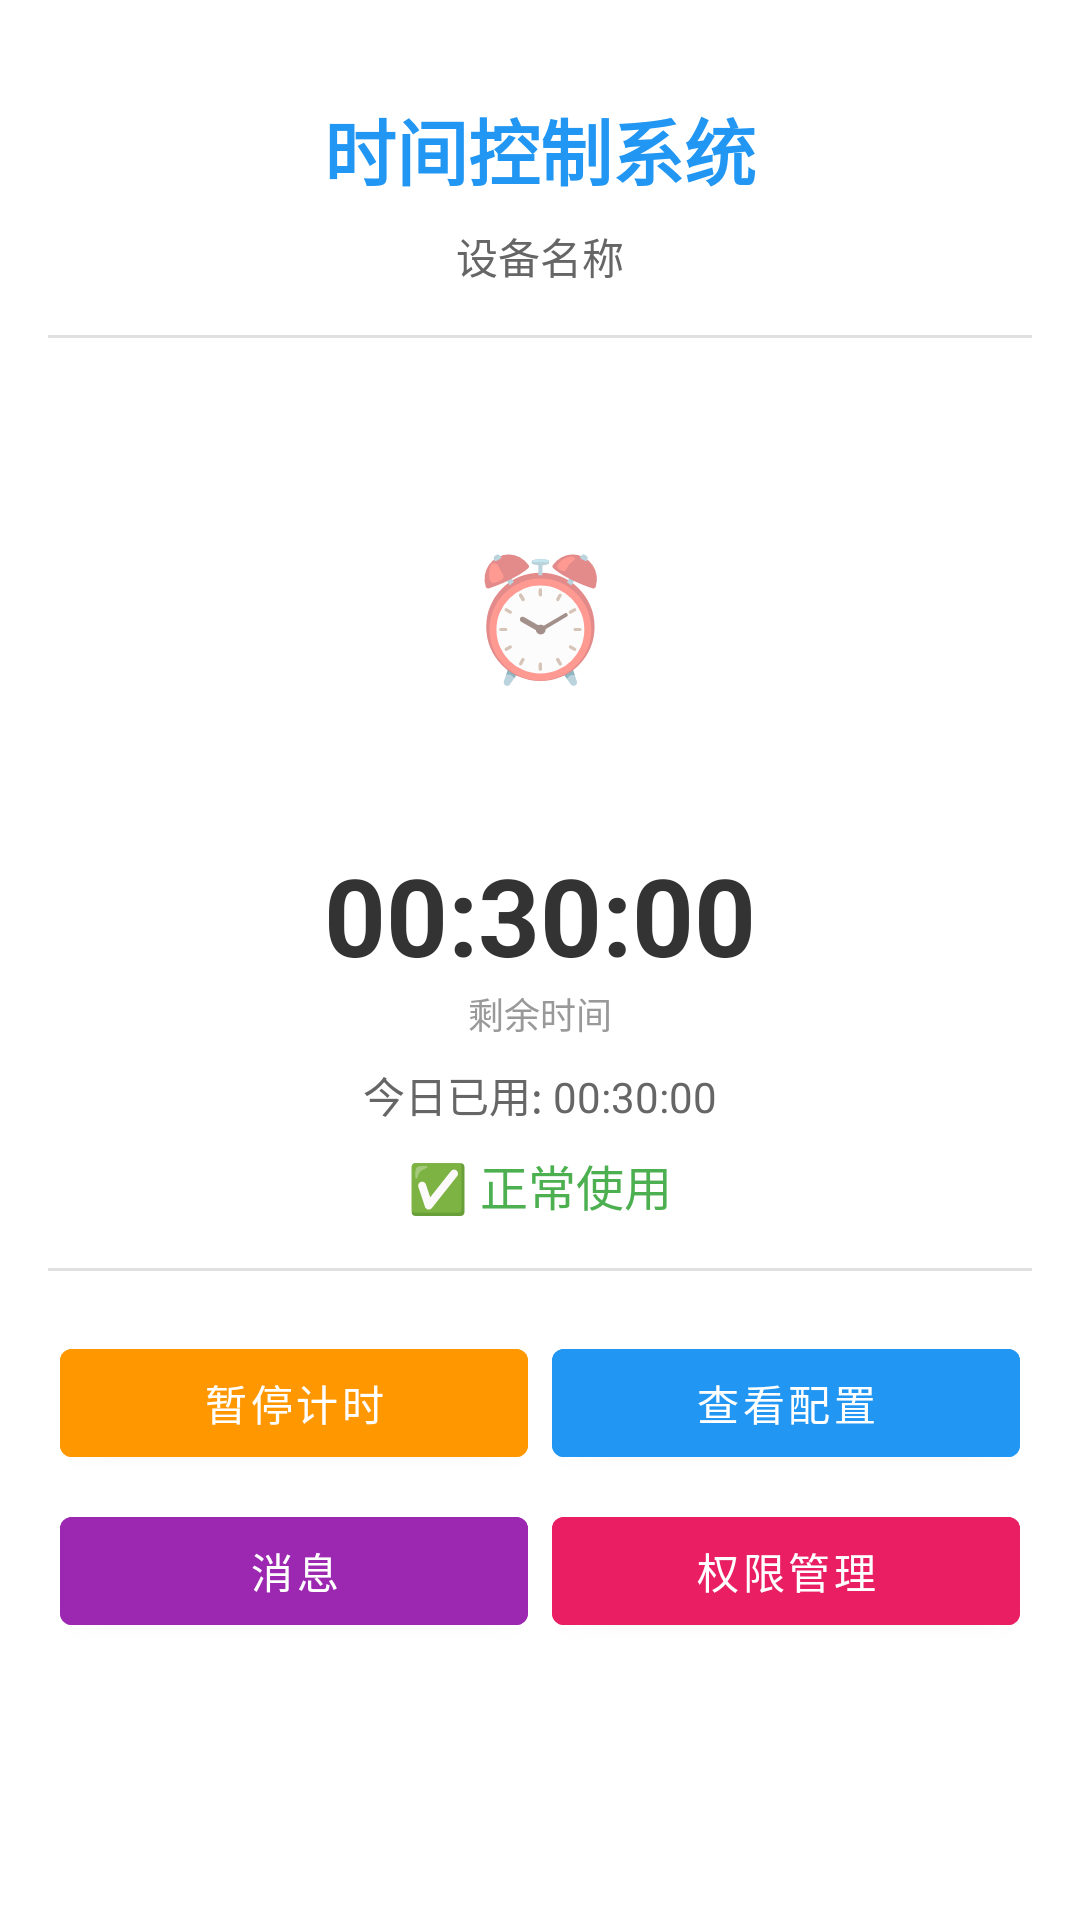

Android layout source for this screen:
<!-- AndroidManifest.xml: application theme Theme.ControlTimeAndroid -->
<!-- res/layout/activity_main.xml -->
<?xml version="1.0" encoding="utf-8"?>
<LinearLayout xmlns:android="http://schemas.android.com/apk/res/android"
    xmlns:app="http://schemas.android.com/apk/res-auto"
    android:layout_width="match_parent"
    android:layout_height="match_parent"
    android:background="#FFFFFF"
    android:gravity="center_horizontal"
    android:orientation="vertical"
    android:padding="16dp">

    <TextView
        android:layout_width="wrap_content"
        android:layout_height="wrap_content"
        android:layout_marginTop="16dp"
        android:text="时间控制系统"
        android:textColor="#2196F3"
        android:textSize="24sp"
        android:textStyle="bold" />

    <TextView
        android:id="@+id/tvDeviceName"
        android:layout_width="wrap_content"
        android:layout_height="wrap_content"
        android:layout_marginTop="8dp"
        android:text="设备名称"
        android:textColor="#666666"
        android:textSize="14sp" />

    <View
        android:layout_width="match_parent"
        android:layout_height="1dp"
        android:layout_marginVertical="16dp"
        android:background="#E0E0E0" />

    <TextView
        android:layout_width="120dp"
        android:layout_height="120dp"
        android:layout_marginTop="16dp"
        android:background="@drawable/bg_time_display"
        android:gravity="center"
        android:text="⏰"
        android:textSize="40sp" />

    <TextView
        android:id="@+id/tvRemainingTime"
        android:layout_width="wrap_content"
        android:layout_height="wrap_content"
        android:layout_marginTop="16dp"
        android:text="00:30:00"
        android:textColor="#333333"
        android:textSize="36sp"
        android:textStyle="bold" />

    <TextView
        android:layout_width="wrap_content"
        android:layout_height="wrap_content"
        android:text="剩余时间"
        android:textColor="#999999"
        android:textSize="12sp" />

    <TextView
        android:id="@+id/tvUsageToday"
        android:layout_width="wrap_content"
        android:layout_height="wrap_content"
        android:layout_marginTop="8dp"
        android:text="今日已用: 00:30:00"
        android:textColor="#666666"
        android:textSize="14sp" />

    <TextView
        android:id="@+id/tvStatus"
        android:layout_width="wrap_content"
        android:layout_height="wrap_content"
        android:layout_marginTop="8dp"
        android:text="✅ 正常使用"
        android:textColor="#4CAF50"
        android:textSize="16sp" />

    <View
        android:layout_width="match_parent"
        android:layout_height="1dp"
        android:layout_marginVertical="16dp"
        android:background="#E0E0E0" />

    <LinearLayout
        android:layout_width="match_parent"
        android:layout_height="wrap_content"
        android:gravity="center"
        android:orientation="horizontal">

        <Button
            android:id="@+id/btnPause"
            android:layout_width="0dp"
            android:layout_height="wrap_content"
            android:layout_margin="4dp"
            android:layout_weight="1"
            android:backgroundTint="#FF9800"
            android:text="暂停计时"
            android:textColor="#FFFFFF" />

        <Button
            android:id="@+id/btnConfig"
            android:layout_width="0dp"
            android:layout_height="wrap_content"
            android:layout_margin="4dp"
            android:layout_weight="1"
            android:backgroundTint="#2196F3"
            android:text="查看配置"
            android:textColor="#FFFFFF" />
    </LinearLayout>

    <LinearLayout
        android:layout_width="match_parent"
        android:layout_height="wrap_content"
        android:gravity="center"
        android:orientation="horizontal">

        <Button
            android:id="@+id/btnMessage"
            android:layout_width="0dp"
            android:layout_height="wrap_content"
            android:layout_margin="4dp"
            android:layout_weight="1"
            android:backgroundTint="#9C27B0"
            android:text="消息"
            android:textColor="#FFFFFF" />

        <Button
            android:id="@+id/btnPermission"
            android:layout_width="0dp"
            android:layout_height="wrap_content"
            android:layout_margin="4dp"
            android:layout_weight="1"
            android:backgroundTint="#E91E63"
            android:text="权限管理"
            android:textColor="#FFFFFF" />
    </LinearLayout>

</LinearLayout>
<!-- resources referenced by this layout -->
<resources>
  <style name="Theme.ControlTimeAndroid" parent="Theme.MaterialComponents.Light.DarkActionBar">
          <item name="colorPrimary">@color/colorPrimary</item>
          <item name="colorPrimaryDark">@color/colorPrimaryDark</item>
          <item name="colorAccent">@color/colorAccent</item>
          <item name="android:windowBackground">@color/colorBackground</item>
      </style>
  <color name="colorPrimary">#2196F3</color>
  <color name="colorPrimaryDark">#1976D2</color>
  <color name="colorAccent">#FF4081</color>
  <color name="colorBackground">#FFFFFF</color>
</resources>
